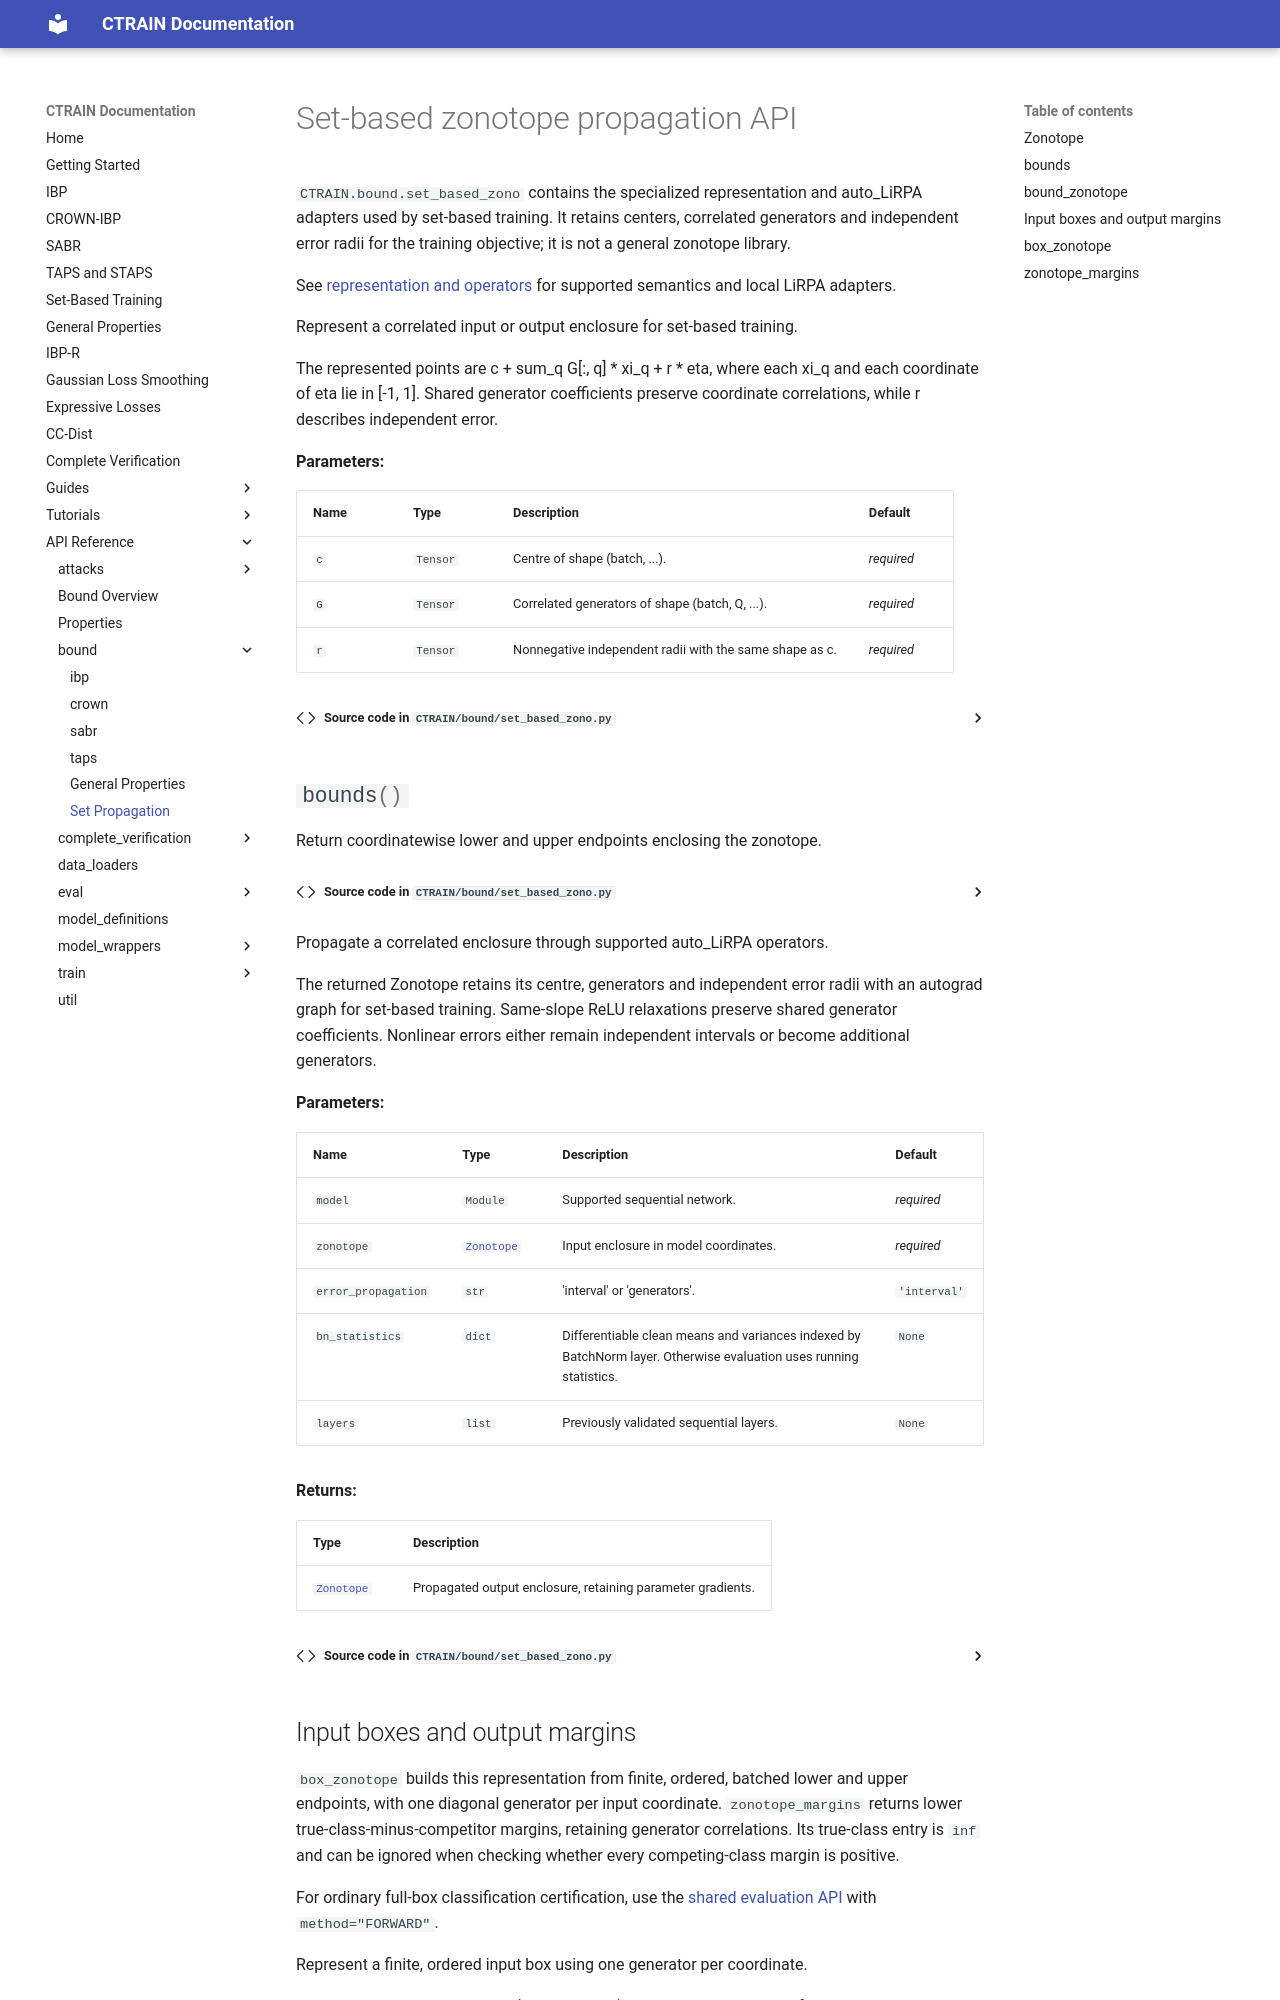

repository: ADA-research/CTRAIN · page: api/bound/set_based_zono/index.html · generator: mkdocs

# Set-based zonotope propagation API

`CTRAIN.bound.set_based_zono` contains the specialized representation and
auto_LiRPA adapters used by set-based training. It retains centers, correlated
generators and independent error radii for the training objective; it is not
a general zonotope library.

See [representation and operators](../../set_based.md#representation-and-propagation)
for supported semantics and local LiRPA adapters.

::: CTRAIN.bound.set_based_zono.Zonotope

::: CTRAIN.bound.set_based_zono.bound_zonotope
